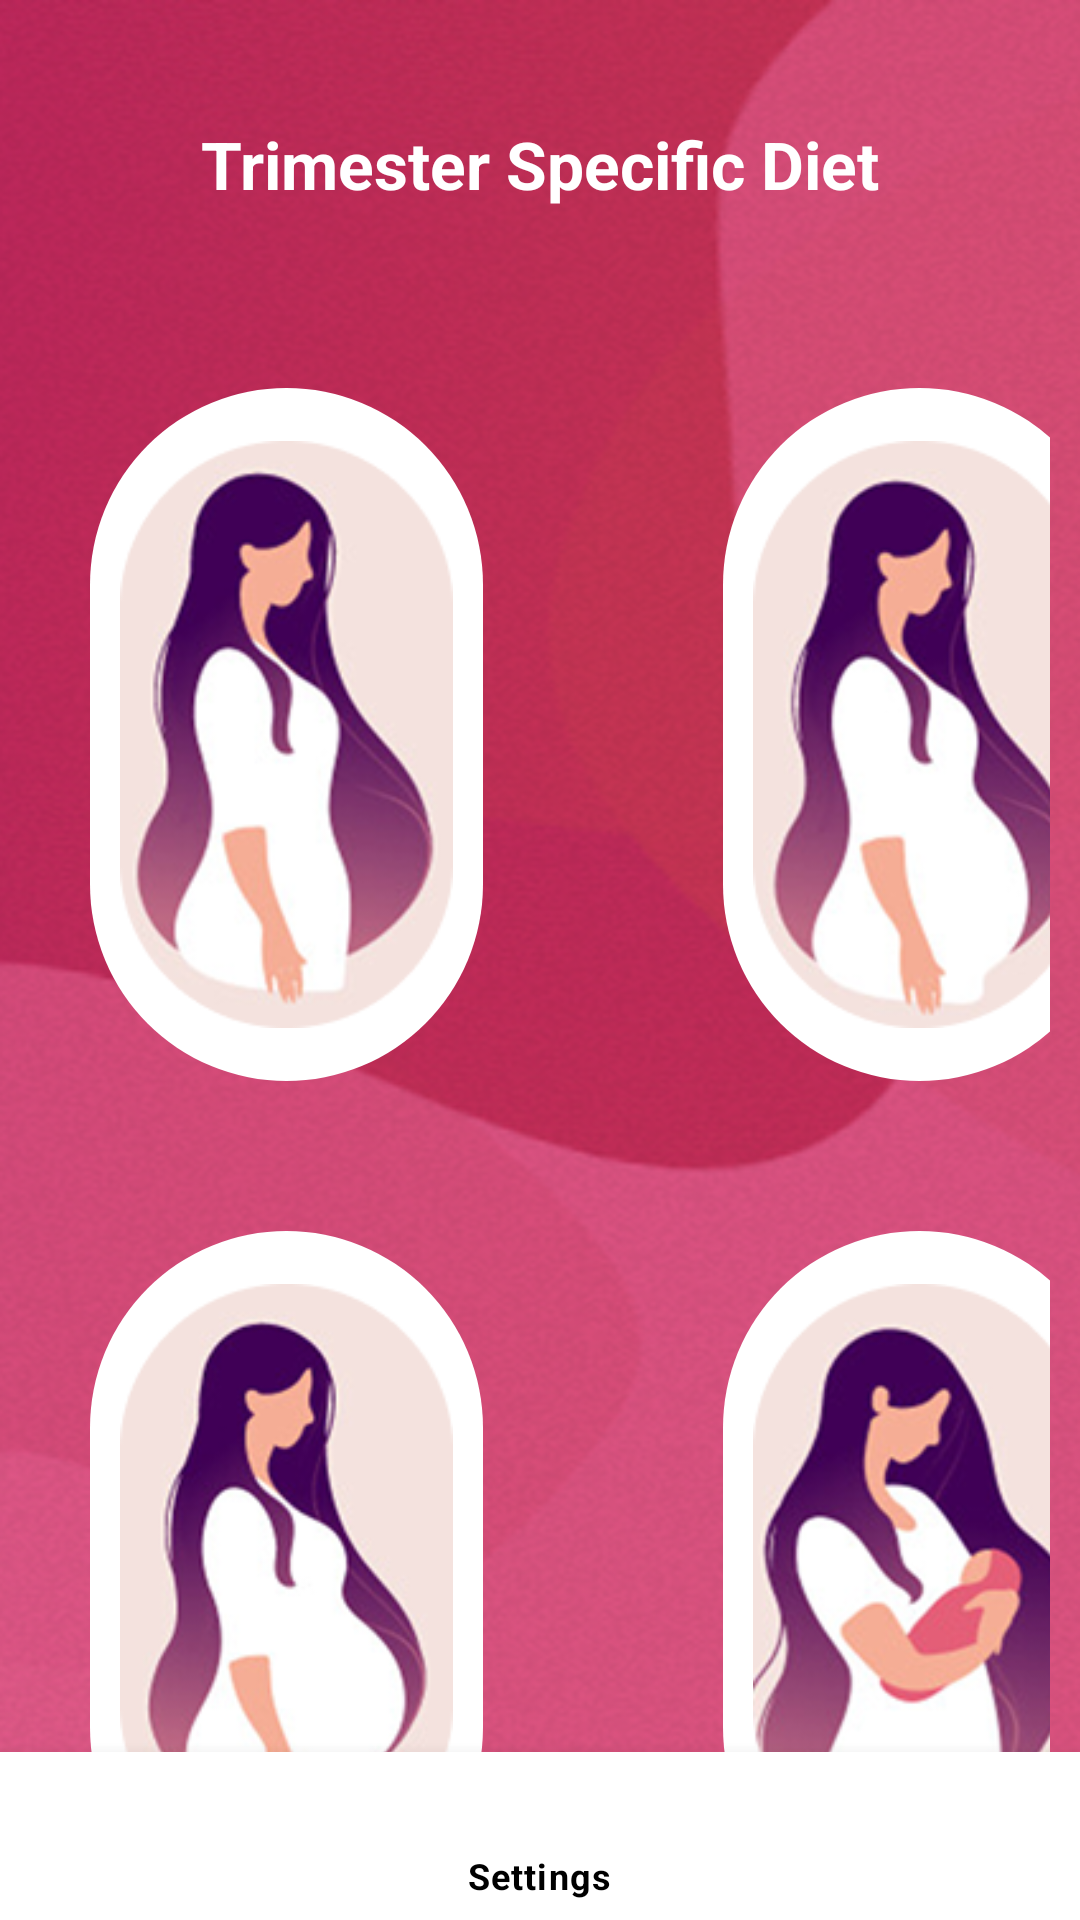

Produce the Android XML layout that renders to this screen, including the resource entries it uses.
<!-- AndroidManifest.xml: application theme Theme.Sonolite_app -->
<!-- res/layout/activity_diet.xml -->
<?xml version="1.0" encoding="utf-8"?>
<RelativeLayout xmlns:android="http://schemas.android.com/apk/res/android"
    xmlns:app="http://schemas.android.com/apk/res-auto"
    android:layout_width="match_parent"
    android:layout_height="match_parent"
    android:background="@drawable/background"
    android:paddingTop="40dp">

    
    <TextView
        android:id="@+id/tvTitle"
        android:layout_width="wrap_content"
        android:layout_height="wrap_content"
        android:text="Trimester Specific Diet"
        android:textSize="22sp"
        android:textColor="@android:color/white"
        android:textStyle="bold"
        android:layout_centerHorizontal="true"
        android:layout_marginBottom="20dp" />

    
    <GridLayout
        android:layout_width="match_parent"
        android:layout_height="wrap_content"
        android:rowCount="2"
        android:columnCount="2"
        android:layout_below="@id/tvTitle"
        android:layout_marginTop="10dp"
        android:gravity="center"
        android:columnOrderPreserved="false"
        android:paddingHorizontal="10dp">

        
        <FrameLayout
            android:layout_width="wrap_content"
            android:layout_height="wrap_content"
            android:layout_marginTop="30dp"
            android:layout_marginRight="40dp"
            android:layout_marginBottom="20dp"
            android:paddingLeft="20dp">

            <ImageView
                android:id="@+id/btnTrimester1"
                android:layout_width="131dp"
                android:layout_height="231dp"
                android:scaleType="fitCenter"
                android:src="@drawable/trimester1_image"
                android:background="@drawable/rounded_card"
                android:clickable="true"
                android:focusable="true" />

            <TextView
                android:id="@+id/tvTrimester1"
                android:layout_width="wrap_content"
                android:layout_height="wrap_content"
                android:text="Trimester 1"
                android:textColor="@android:color/white"
                android:textSize="18sp"
                android:visibility="gone"
                android:background="@drawable/hover_background"
                android:layout_gravity="center" />
        </FrameLayout>

        
        <FrameLayout
            android:layout_width="wrap_content"
            android:layout_height="wrap_content"
            android:layout_marginTop="30dp"
            android:layout_marginLeft="40dp"
            android:layout_marginBottom="20dp">

            <ImageView
                android:id="@+id/btnTrimester2"
                android:layout_width="131dp"
                android:layout_height="231dp"
                android:scaleType="fitCenter"
                android:src="@drawable/trimester2_image"
                android:background="@drawable/rounded_card"
                android:clickable="true"
                android:focusable="true" />

            <TextView
                android:id="@+id/tvTrimester2"
                android:layout_width="wrap_content"
                android:layout_height="wrap_content"
                android:text="Trimester 2"
                android:textColor="@android:color/white"
                android:textSize="18sp"
                android:visibility="gone"
                android:background="@drawable/hover_background"
                android:layout_gravity="center" />
        </FrameLayout>

        
        <FrameLayout
            android:layout_width="wrap_content"
            android:layout_height="wrap_content"
            android:layout_marginTop="30dp"
            android:layout_marginRight="40dp"
            android:layout_marginBottom="20dp"
            android:paddingLeft="20dp">

            <ImageView
                android:id="@+id/btnTrimester3"
                android:layout_width="131dp"
                android:layout_height="231dp"
                android:scaleType="fitCenter"
                android:src="@drawable/trimester3_image"
                android:background="@drawable/rounded_card"
                android:clickable="true"
                android:focusable="true" />

            <TextView
                android:id="@+id/tvTrimester3"
                android:layout_width="wrap_content"
                android:layout_height="wrap_content"
                android:text="Trimester 3"
                android:textColor="@android:color/white"
                android:textSize="18sp"
                android:visibility="gone"
                android:background="@drawable/hover_background"
                android:layout_gravity="center" />
        </FrameLayout>

        
        <FrameLayout
            android:layout_width="wrap_content"
            android:layout_height="wrap_content"
            android:layout_marginTop="30dp"
            android:layout_marginLeft="40dp"
            android:layout_marginBottom="20dp">

            <ImageView
                android:id="@+id/btnPostDelivery"
                android:layout_width="131dp"
                android:layout_height="231dp"
                android:scaleType="fitCenter"
                android:src="@drawable/post_delivery_image"
                android:background="@drawable/rounded_card"
                android:clickable="true"
                android:focusable="true" />

            <TextView
                android:id="@+id/tvPostDelivery"
                android:layout_width="wrap_content"
                android:layout_height="wrap_content"
                android:text="Post Delivery"
                android:textColor="@android:color/white"
                android:textSize="18sp"
                android:visibility="gone"
                android:background="@drawable/hover_background"
                android:layout_gravity="center" />
        </FrameLayout>

    </GridLayout>
    
    <com.google.android.material.bottomnavigation.BottomNavigationView
        android:id="@+id/bottomNavigationView"
        android:layout_width="match_parent"
        android:layout_height="wrap_content"
        android:layout_alignParentBottom="true"
        android:background="@android:color/white"
        app:itemIconTint="@color/black"
        app:itemTextColor="@color/black"
        app:menu="@menu/menu_main"
        android:elevation="8dp" />



</RelativeLayout>
<!-- resources referenced by this layout -->
<resources>
  <color name="black">#FF000000</color>
  <!-- drawable background: png bitmap (drawable, 420700 bytes) -->
  <!-- drawable hover_background (drawable) -->
  <shape xmlns:android="http://schemas.android.com/apk/res/android" android:shape="rectangle">
      <corners android:radius="15dp"/>
      <solid android:color="#80000000"/>
      <padding android:left="10dp" android:right="10dp" android:top="5dp" android:bottom="5dp"/>
  </shape>
  <!-- drawable post_delivery_image: png bitmap (drawable, 38608 bytes) -->
  <!-- drawable rounded_card (drawable) -->
  <shape xmlns:android="http://schemas.android.com/apk/res/android" android:shape="rectangle">
      <size
          android:width="125dp"
          android:height="100dp"/>
      <corners android:radius="200dp"/>
      <solid android:color="@android:color/white"/>
      <padding android:left="10dp" android:right="10dp" android:top="10dp" android:bottom="10dp"/>
      <shadowColor android:color="#80000000"/>
      <shadowDx android:value="2"/>
      <shadowDy android:value="2"/>
  </shape>
  <!-- drawable trimester1_image: png bitmap (drawable, 33389 bytes) -->
  <!-- drawable trimester2_image: png bitmap (drawable, 33121 bytes) -->
  <!-- drawable trimester3_image: png bitmap (drawable, 29736 bytes) -->
  <style name="Theme.Sonolite_app" parent="Theme.MaterialComponents.Light.NoActionBar">
          
          <item name="colorPrimary">@color/purple_500</item>
          <item name="colorPrimaryVariant">@color/purple_700</item>
          <item name="colorOnPrimary">@color/white</item>
          
          <item name="colorSecondary">@color/teal_200</item>
          <item name="colorSecondaryVariant">@color/teal_700</item>
          <item name="colorOnSecondary">@color/black</item>
          
          <item name="android:statusBarColor">@android:color/transparent</item>
          <item name="android:windowTranslucentStatus">true</item>
          <item name="android:windowDrawsSystemBarBackgrounds">true</item>
  
  
      </style>
  <color name="purple_500">#FF6200EE</color>
  <color name="purple_700">#FF3700B3</color>
  <color name="white">#FFFFFFFF</color>
  <color name="teal_200">#FF03DAC5</color>
  <color name="teal_700">#FF018786</color>
</resources>
